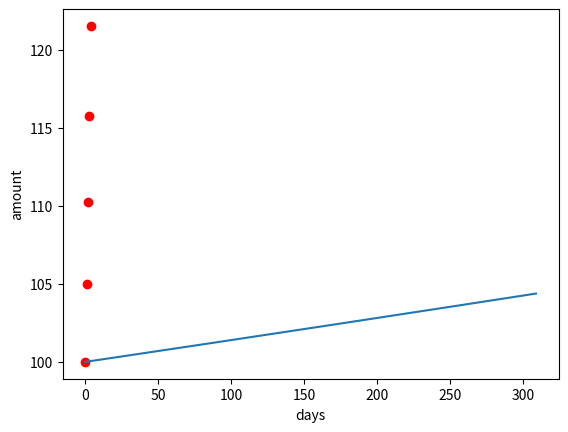

Python code for this plot:

import numpy as np
import matplotlib.pyplot as plt

x0 = 100
p = 5
N = 4
index_set = range(N+1)
x = np.zeros(len(index_set))

x[0] = x0
for n in index_set[1:]:
    x[n] = x[n-1] + (p/100.0) * x[n-1]

plt.plot(index_set, x, 'ro')
plt.xlabel('years')
plt.ylabel('amount')
# plt.show()


x_old = x0
for n in index_set[1:]:
    x_new = x_old + (p/100.) * x_old
    x_old = x_new
print('final amount:', x_new)

x = x0
for n in index_set[1:]:
    x = x+(p/100.)*x
print(f'final amount: {x}')

import datetime

date1 = datetime.date(2017, 9, 29)
date2 = datetime.date(2018, 8, 4)
diff = date2 - date1
print(diff.days)

import numpy as np
import matplotlib.pyplot as plt
import datetime

x0 = 100
p = 5
r = p/360.0

date1 = datetime.date(2017, 9, 29)
date2 = datetime.date(2018, 8, 4)
diff = date2 - date1
N = diff.days
index_set = range(N+1)
x = np.zeros(len(index_set))

x[0] = x0
for n in index_set[1:]:
    x[n] = x[n-1] + (r/100.0) * x[n-1]

plt.plot(index_set, x)
plt.xlabel('days')
plt.ylabel('amount')
# plt.show()

p = np.zeros(len(index_set))
r = p/360.0
x = np.zeros(len(index_set))

x[0] = x0
for n in index_set[1:]:
    x[n] = x[n-1] + (r[n-1]/100.0) * x[n-1]

date0 = datetime.date(2017,9,29)
date1 = datetime.date(2018,2,6)
date2 = datetime.date(2018,8,4)
Np = (date1-date0).days
N = (date2-date1).days

p = np.zeros(len(index_set))
p[:Np] = 4.0
p[Np:] = 5.0
print(p)

